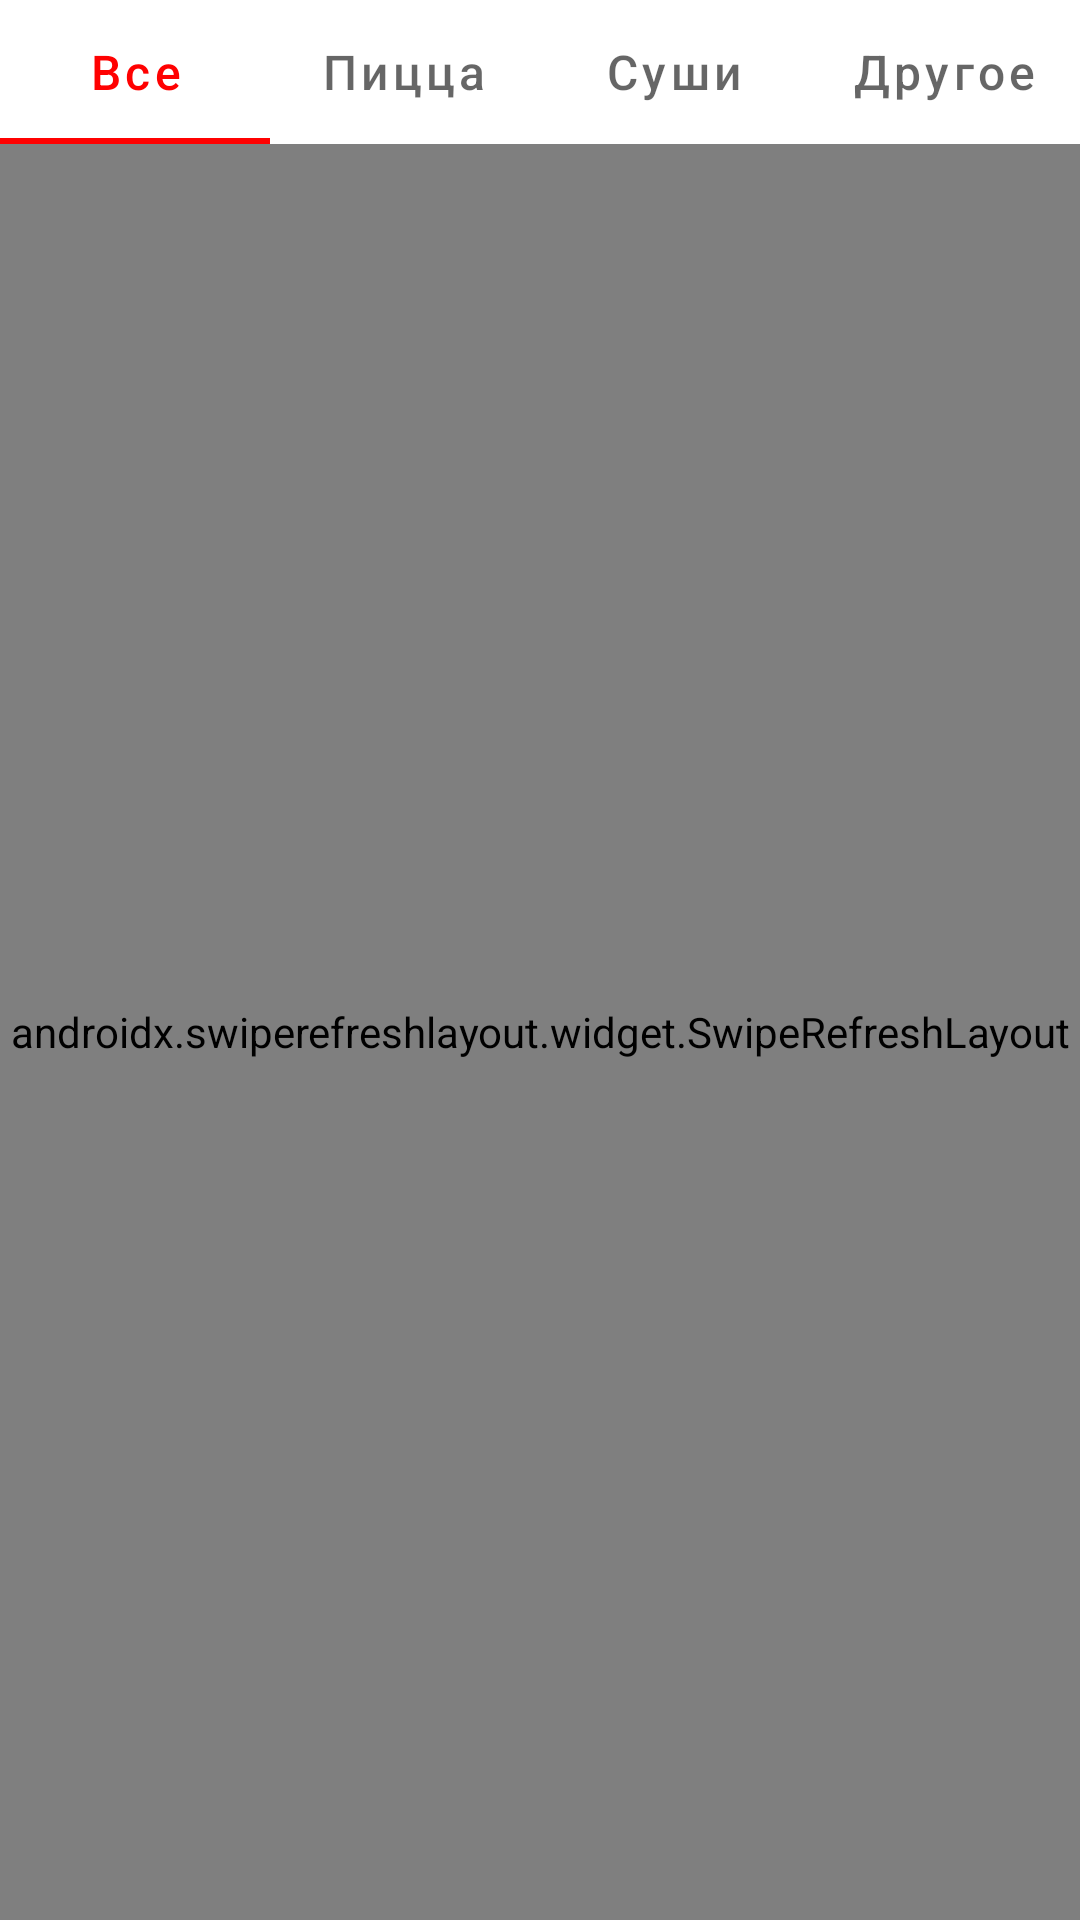

The Android layout XML behind this screen, and the referenced resources:
<!-- AndroidManifest.xml: application theme Theme.PizzaDiRomaApp -->
<!-- res/layout/fragment_products_list.xml -->
<?xml version="1.0" encoding="utf-8"?>
<layout xmlns:android="http://schemas.android.com/apk/res/android"
    xmlns:app="http://schemas.android.com/apk/res-auto"
    xmlns:tools="http://schemas.android.com/tools">

    <androidx.constraintlayout.widget.ConstraintLayout
        android:layout_width="match_parent"
        android:layout_height="match_parent"
        tools:context=".presentation.ui.fragments.productslistfragment.ProductsListFragment">

        <com.google.android.material.tabs.TabLayout
            android:id="@+id/tab_bar"
            style="@style/CustomTabLayout"
            android:layout_width="0dp"
            android:layout_height="wrap_content"
            app:layout_constraintEnd_toEndOf="parent"
            app:layout_constraintStart_toStartOf="parent"
            app:layout_constraintTop_toTopOf="parent">

            <com.google.android.material.tabs.TabItem
                android:id="@+id/all_tab_item"
                android:layout_width="wrap_content"
                android:layout_height="wrap_content"
                android:text="@string/all_text" />

            <com.google.android.material.tabs.TabItem
                android:id="@+id/pizza_tab_item"
                android:layout_width="wrap_content"
                android:layout_height="wrap_content"
                android:text="@string/pizza_text" />

            <com.google.android.material.tabs.TabItem
                android:id="@+id/sushi_tab_item"
                android:layout_width="wrap_content"
                android:layout_height="wrap_content"
                android:text="@string/sushi_text" />

            <com.google.android.material.tabs.TabItem
                android:id="@+id/other_tab_item"
                android:layout_width="wrap_content"
                android:layout_height="wrap_content"
                android:text="@string/other_text" />

        </com.google.android.material.tabs.TabLayout>

        <androidx.swiperefreshlayout.widget.SwipeRefreshLayout
            android:id="@+id/list_swipe_to_refresh_layout"
            android:layout_width="0dp"
            android:layout_height="0dp"
            app:layout_behavior="com.google.android.material.appbar.AppBarLayout$ScrollingViewBehavior"
            app:layout_constraintBottom_toBottomOf="parent"
            app:layout_constraintEnd_toEndOf="parent"
            app:layout_constraintStart_toStartOf="parent"
            app:layout_constraintTop_toBottomOf="@+id/tab_bar">

            <androidx.recyclerview.widget.RecyclerView
                android:id="@+id/product_list_recycler_view"
                android:layout_width="0dp"
                android:layout_height="0dp"
                android:clipToPadding="false"
                android:paddingTop="@dimen/_10sdp"
                app:layoutManager="androidx.recyclerview.widget.GridLayoutManager"
                app:spanCount="2"
                tools:ignore="RtlSymmetry"
                tools:listitem="@layout/product_item_holder" />
        </androidx.swiperefreshlayout.widget.SwipeRefreshLayout>
    </androidx.constraintlayout.widget.ConstraintLayout>
</layout>
<!-- res/layout/product_item_holder.xml (included above) -->
<?xml version="1.0" encoding="utf-8"?>
<layout xmlns:android="http://schemas.android.com/apk/res/android"
    xmlns:app="http://schemas.android.com/apk/res-auto"
    xmlns:tools="http://schemas.android.com/tools">

    <androidx.cardview.widget.CardView
        android:id="@+id/main_card"
        android:layout_width="@dimen/_150sdp"
        android:layout_height="@dimen/_200sdp"
        android:layout_marginBottom="@dimen/_10sdp"
        android:foreground="?android:attr/selectableItemBackground"
        app:cardCornerRadius="10dp">

        <androidx.constraintlayout.widget.ConstraintLayout
            android:layout_width="match_parent"
            android:layout_height="match_parent">

            <androidx.appcompat.widget.AppCompatImageView
                android:id="@+id/holder_image_view"
                android:layout_width="0dp"
                android:layout_height="0dp"
                android:background="@color/black"
                android:scaleType="centerCrop"
                app:layout_constraintBottom_toTopOf="@id/product_name_text_view"
                app:layout_constraintEnd_toEndOf="parent"
                app:layout_constraintStart_toStartOf="parent"
                app:layout_constraintTop_toTopOf="parent"
                tools:background="@color/purple_200"
                tools:src="@tools:sample/backgrounds/scenic" />

            <androidx.appcompat.widget.AppCompatTextView
                android:id="@+id/product_name_text_view"
                android:layout_width="0dp"
                android:layout_height="wrap_content"
                android:layout_marginStart="@dimen/_8sdp"
                android:textSize="20sp"
                app:layout_constraintBottom_toTopOf="@id/product_weight_text_view"
                app:layout_constraintStart_toStartOf="parent"
                tools:text="Продукт" />

            <androidx.appcompat.widget.AppCompatTextView
                android:id="@+id/product_weight_text_view"
                android:layout_width="wrap_content"
                android:layout_height="wrap_content"
                android:layout_margin="@dimen/_8sdp"
                app:layout_constraintBottom_toBottomOf="parent"
                app:layout_constraintStart_toStartOf="parent"
                tools:text="productName" />

            <androidx.appcompat.widget.AppCompatTextView
                android:id="@+id/product_price_text_view"
                android:layout_width="wrap_content"
                android:layout_height="wrap_content"
                android:background="@drawable/price_background"
                android:paddingHorizontal="@dimen/_16sdp"
                android:paddingVertical="@dimen/_8sdp"
                app:layout_constraintBottom_toBottomOf="@id/holder_image_view"
                app:layout_constraintEnd_toEndOf="parent"
                tools:text="productName" />

        </androidx.constraintlayout.widget.ConstraintLayout>

    </androidx.cardview.widget.CardView>
</layout>
<!-- resources referenced by this layout -->
<resources>
  <color name="black">#FF000000</color>
  <color name="purple_200">#FFBB86FC</color>
  <!-- drawable price_background (drawable) -->
  <?xml version="1.0" encoding="utf-8"?>
  <shape xmlns:android="http://schemas.android.com/apk/res/android"
      android:shape="rectangle">
      <corners android:topLeftRadius="10dp"/>
      <solid android:color="@color/white" />
  </shape>
  <string name="all_text">Все</string>
  <string name="other_text">Другое</string>
  <string name="pizza_text">Пицца</string>
  <string name="sushi_text">Суши</string>
  <style name="CustomTabLayout" parent="Widget.MaterialComponents.TabLayout">
          <item name="tabTextAppearance">@style/CustomTabTextAppearance</item>
      </style>
  <style name="Theme.PizzaDiRomaApp" parent="Theme.MaterialComponents.DayNight.NoActionBar">
          
          <item name="colorPrimary">@color/purple_500</item>
          <item name="colorPrimaryVariant">@color/purple_700</item>
          <item name="colorOnPrimary">@color/white</item>
          
          <item name="colorSecondary">@color/teal_200</item>
          <item name="colorSecondaryVariant">@color/teal_700</item>
          <item name="colorOnSecondary">@color/black</item>
          
          <item name="android:statusBarColor" tools:targetApi="l">?attr/colorPrimaryVariant</item>
          <item name="fontFamily">@font/lobster</item>
          
      </style>
  <color name="white">#FFFFFFFF</color>
  <style name="CustomTabTextAppearance" parent="TextAppearance.Design.Tab">
          <item name="textAllCaps">false</item>
          <item name="android:textSize">16sp</item>
      </style>
  <color name="purple_500">#FF0101</color>
  <color name="purple_700">#BA001B</color>
  <color name="teal_200">#FF03DAC5</color>
  <color name="teal_700">#FF018786</color>
</resources>
